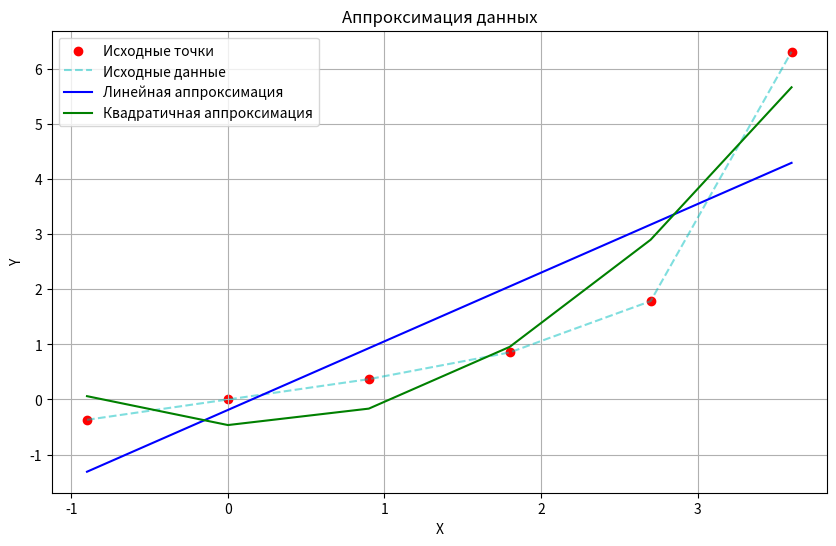

This chart was generated by the following Python code:
import matplotlib.pyplot as plt


def factorize_matrix_lu(matrix):
    size = len(matrix)
    upper = [row.copy() for row in matrix]
    lower = [[0.0] * size for _ in range(size)]
    permutations = list(range(size))
    swaps = 0

    for col in range(size):
        pivot = col
        max_value = abs(upper[col][col])
        for row in range(col, size):
            if abs(upper[row][col]) > max_value:
                pivot = row
                max_value = abs(upper[row][col])

        if pivot != col:
            upper[col], upper[pivot] = upper[pivot], upper[col]
            for j in range(col):
                lower[col][j], lower[pivot][j] = lower[pivot][j], lower[col][j]
            permutations[col], permutations[pivot] = permutations[pivot], permutations[col]
            swaps += 1

        if upper[col][col] == 0:
            raise ArithmeticError("Матрица необратима")

        for row in range(col + 1, size):
            factor = upper[row][col] / upper[col][col]
            lower[row][col] = factor
            for j in range(col, size):
                upper[row][j] -= factor * upper[col][j]

        for diag in range(size):
            lower[diag][diag] = 1.0

    return permutations, lower, upper, swaps


def compute_lower_part(lower, vector):
    n = len(lower)
    intermediate = [0.0] * n
    for i in range(n):
        accum = 0.0
        for j in range(i):
            accum += lower[i][j] * intermediate[j]
        intermediate[i] = vector[i] - accum
    return intermediate


def compute_upper_part(upper, intermediate):
    n = len(upper)
    solution = [0.0] * n
    for i in reversed(range(n)):
        accum = 0.0
        for j in range(i + 1, n):
            accum += upper[i][j] * solution[j]
        solution[i] = (intermediate[i] - accum) / upper[i][i]
    return solution


def solve_linear_system(matrix, rhs, perm, lower, upper):
    reordered_rhs = [rhs[perm[i]] for i in range(len(perm))]
    intermediate = compute_lower_part(lower, reordered_rhs)
    solution = compute_upper_part(upper, intermediate)
    return solution


def compute_regression_model(inputs, outputs, degree):
    basis_size = degree + 1
    coefficients_matrix = []
    constants_vector = []

    for row in range(basis_size):
        matrix_row = []
        for col in range(basis_size):
            total = sum(x ** (row + col) for x in inputs)
            matrix_row.append(total)
        coefficients_matrix.append(matrix_row)

        vector_element = sum(y * (x ** row) for x, y in zip(inputs, outputs))
        constants_vector.append(vector_element)

    perm, lower, upper, _ = factorize_matrix_lu(coefficients_matrix)
    return solve_linear_system(coefficients_matrix, constants_vector, perm, lower, upper)


def evaluate_polynomial(coefficients, value):
    return sum(coeff * (value ** power) for power, coeff in enumerate(coefficients))


def calculate_residuals(inputs, outputs, coefficients):
    approximations = [evaluate_polynomial(coefficients, x) for x in inputs]
    return sum((actual - approx) ** 2 for actual, approx in zip(outputs, approximations))


def main():
    sample_x = [-0.9, 0.0, 0.9, 1.8, 2.7, 3.6]
    sample_y = [-0.36892, 0.0, 0.36892, 0.85408, 1.7856, 6.3138]

    plt.figure(figsize=(10, 6))
    plt.scatter(sample_x, sample_y, c='red', marker='o', label='Исходные точки')
    plt.plot(sample_x, sample_y, 'c--', alpha=0.5, label='Исходные данные')

    # Линейная аппроксимация
    lin_coeffs = compute_regression_model(sample_x, sample_y, 1)
    print(f"Линейная модель: y = {lin_coeffs[0]:.4f} + {lin_coeffs[1]:.4f}x")
    plt.plot(sample_x, [evaluate_polynomial(lin_coeffs, x) for x in sample_x],
             'b', label='Линейная аппроксимация')

    # Квадратичная аппроксимация
    quad_coeffs = compute_regression_model(sample_x, sample_y, 2)
    print(f"Квадратичная модель: y = {quad_coeffs[0]:.4f} + {quad_coeffs[1]:.4f}x + {quad_coeffs[2]:.4f}x²")
    plt.plot(sample_x, [evaluate_polynomial(quad_coeffs, x) for x in sample_x],
             'g', label='Квадратичная аппроксимация')

    print(f"\nОшибки:")
    print(f"Линейная модель: {calculate_residuals(sample_x, sample_y, lin_coeffs):.6f}")
    print(f"Квадратичная модель: {calculate_residuals(sample_x, sample_y, quad_coeffs):.6f}")

    plt.xlabel('X')
    plt.ylabel('Y')
    plt.title('Аппроксимация данных')
    plt.grid(True)
    plt.legend()
    plt.show()


if __name__ == "__main__":
    main()